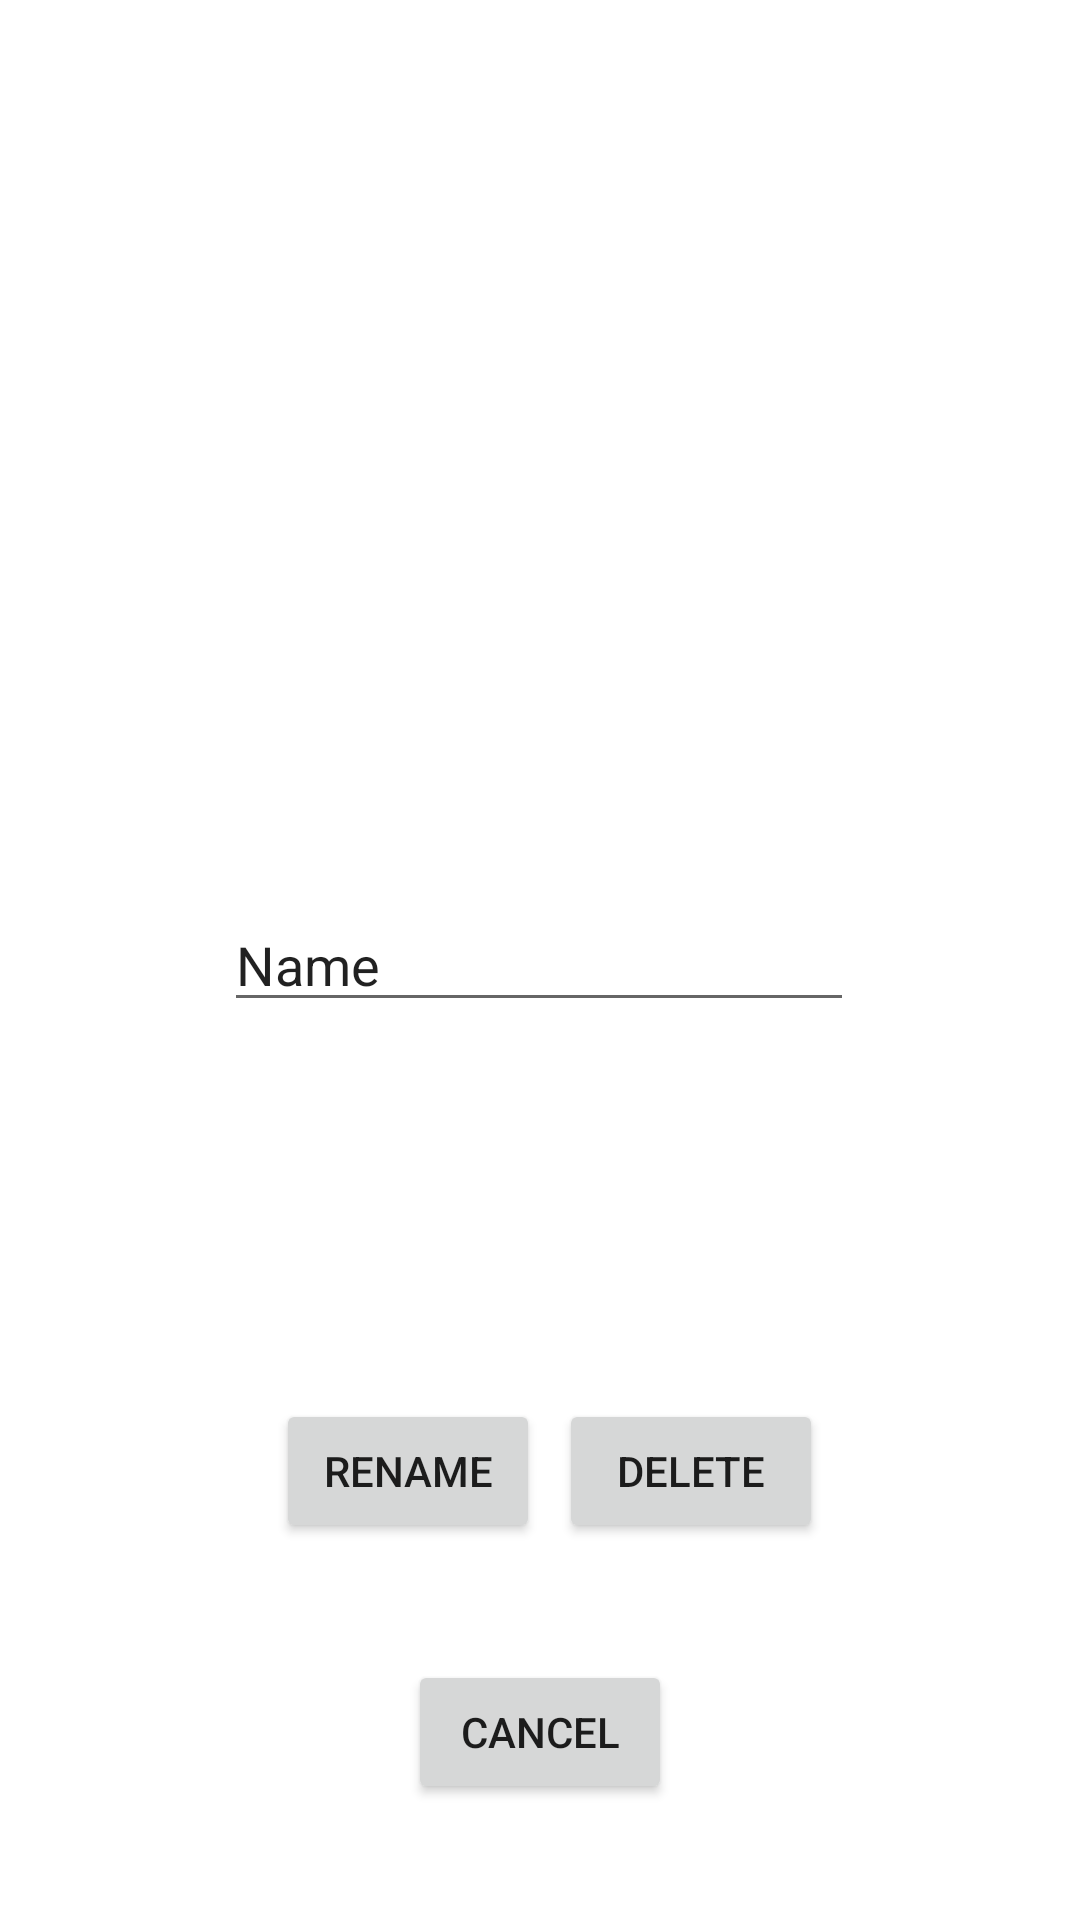

Layout XML and referenced resources for this Android screen:
<!-- AndroidManifest.xml: application theme Theme.Android40 -->
<!-- res/layout/activity_edit.xml -->
<?xml version="1.0" encoding="utf-8"?>
<androidx.constraintlayout.widget.ConstraintLayout xmlns:android="http://schemas.android.com/apk/res/android"
    xmlns:app="http://schemas.android.com/apk/res-auto"
    xmlns:tools="http://schemas.android.com/tools"
    android:layout_width="match_parent"
    android:layout_height="match_parent"
    tools:context=".Edit">

    <EditText
        android:id="@+id/albumName"
        android:layout_width="wrap_content"
        android:layout_height="wrap_content"
        android:ems="10"
        android:inputType="textPersonName"
        android:text="Name"
        app:layout_constraintBottom_toBottomOf="parent"
        app:layout_constraintEnd_toEndOf="parent"
        app:layout_constraintHorizontal_bias="0.497"
        app:layout_constraintStart_toStartOf="parent"
        app:layout_constraintTop_toTopOf="parent" />

    <Button
        android:id="@+id/button3"
        android:layout_width="wrap_content"
        android:layout_height="wrap_content"
        android:layout_marginStart="92dp"
        android:text="Rename"
        app:layout_constraintBottom_toBottomOf="parent"
        app:layout_constraintStart_toStartOf="parent"
        app:layout_constraintTop_toBottomOf="@+id/albumName" />

    <Button
        android:id="@+id/button4"
        android:layout_width="wrap_content"
        android:layout_height="wrap_content"
        android:layout_marginEnd="84dp"
        android:text="Delete"
        app:layout_constraintBottom_toBottomOf="parent"
        app:layout_constraintEnd_toEndOf="parent"
        app:layout_constraintHorizontal_bias="0.793"
        app:layout_constraintStart_toEndOf="@+id/button3"
        app:layout_constraintTop_toBottomOf="@+id/albumName" />

    <Button
        android:id="@+id/button5"
        android:layout_width="wrap_content"
        android:layout_height="wrap_content"
        android:text="Cancel"
        app:layout_constraintBottom_toBottomOf="parent"
        app:layout_constraintEnd_toEndOf="parent"
        app:layout_constraintStart_toStartOf="parent"
        app:layout_constraintTop_toBottomOf="@+id/button3" />
</androidx.constraintlayout.widget.ConstraintLayout>
<!-- resources referenced by this layout -->
<resources>
  <style name="Theme.Android40" parent="Theme.MaterialComponents.DayNight.DarkActionBar">
          
          <item name="colorPrimary">@color/purple_500</item>
          <item name="colorPrimaryVariant">@color/purple_700</item>
          <item name="colorOnPrimary">@color/white</item>
          
          <item name="colorSecondary">@color/teal_200</item>
          <item name="colorSecondaryVariant">@color/teal_700</item>
          <item name="colorOnSecondary">@color/black</item>
          
          <item name="android:statusBarColor" tools:targetApi="l">?attr/colorPrimaryVariant</item>
          
      </style>
  <!-- not gathered from this repository: default colours our renderer supplied (Android Studio template values) -->
  <color name="purple_500">#FF6200EE</color>
  <color name="purple_700">#FF3700B3</color>
  <color name="teal_200">#FF03DAC5</color>
  <color name="teal_700">#FF018786</color>
  <color name="black">#FF000000</color>
  <color name="white">#FFFFFFFF</color>
</resources>
